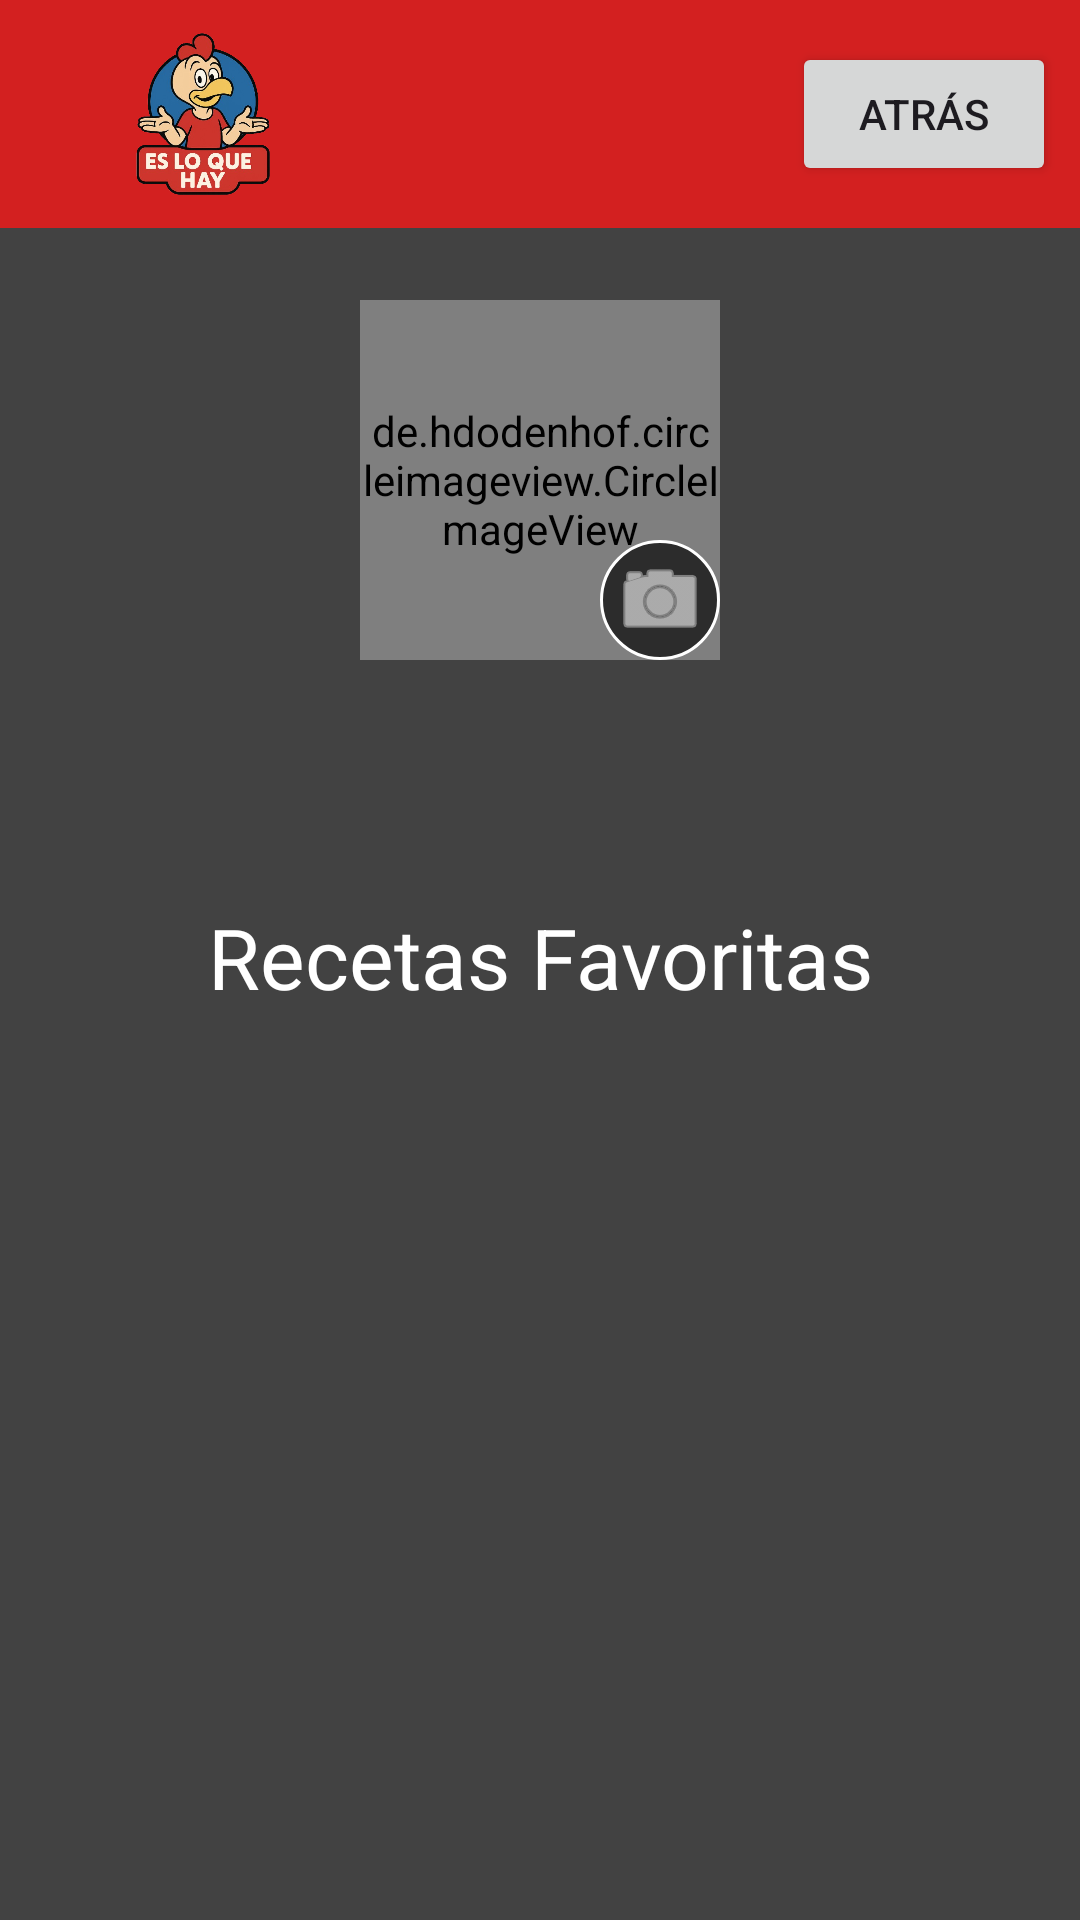

Write the Android layout XML for this screen, with the resource values it uses.
<!-- AndroidManifest.xml: application theme Theme.ELQH -->
<!-- res/layout/activity_perfil.xml -->
<?xml version="1.0" encoding="utf-8"?>
<androidx.constraintlayout.widget.ConstraintLayout xmlns:android="http://schemas.android.com/apk/res/android"
    xmlns:app="http://schemas.android.com/apk/res-auto"
    xmlns:tools="http://schemas.android.com/tools"
    android:id="@+id/main"
    android:layout_width="match_parent"
    android:layout_height="match_parent"
    android:background="#424242"
    tools:context=".Perfil">

    <LinearLayout
        android:layout_width="match_parent"
        android:layout_height="match_parent"
        android:orientation="vertical">

        
        <LinearLayout
            android:layout_width="match_parent"
            android:layout_height="wrap_content"
            android:background="#D32020"
            android:gravity="center_vertical"
            android:orientation="horizontal"
            android:padding="8dp">
            
            <ImageView
                android:id="@+id/imageView10"
                android:layout_width="120dp"
                android:layout_height="60dp"
                app:srcCompat="@drawable/_5d86623_badb_4221_8acd_b8ae8c290809_removebg_preview" />

            <View
                android:layout_width="0dp"
                android:layout_height="0dp"
                android:layout_weight="1" />

            <Button
                android:id="@+id/btn_atrasme"
                android:layout_width="wrap_content"
                android:layout_height="wrap_content"
                android:text="Atrás" />
        </LinearLayout>

        
        
        <FrameLayout
            android:layout_width="120dp"
            android:layout_height="120dp"
            android:layout_gravity="center_horizontal"
            android:layout_marginTop="24dp">

            
            <de.hdodenhof.circleimageview.CircleImageView
                android:id="@+id/ivAvatar"
                android:layout_width="match_parent"
                android:layout_height="match_parent"
                android:src="@drawable/chefsito"
                app:civ_border_color="#FFFFFF"
                app:civ_border_width="2dp"
                tools:src="@tools:sample/avatars" />

            
            <ImageButton
                android:id="@+id/btnChangePhoto"
                android:layout_width="40dp"
                android:layout_height="40dp"
                android:layout_gravity="bottom|end"
                android:background="@drawable/camera_button_background"
                android:contentDescription="Cambiar foto de perfil"
                android:elevation="4dp"
                android:src="@android:drawable/ic_menu_camera"
                app:tint="@android:color/white" />

        </FrameLayout>
        

        
        <TextView
            android:id="@+id/tvAlias"
            android:layout_width="match_parent"
            android:layout_height="wrap_content"
            android:layout_marginTop="16dp"
            android:textAlignment="center"
            android:textColor="@android:color/white"
            android:textSize="24sp"
            android:textStyle="bold"
            tools:text="usuario@email.com" />

        <TextView
            android:id="@+id/textView7"
            android:layout_width="match_parent"
            android:layout_height="wrap_content"
            android:layout_marginTop="32dp"
            android:layout_marginBottom="8dp"
            android:text="Recetas Favoritas"
            android:textAlignment="center"
            android:textColor="@android:color/white"
            android:textSize="28sp" />

        <androidx.recyclerview.widget.RecyclerView
            android:id="@+id/rycfredeta"
            android:layout_width="match_parent"
            android:layout_height="match_parent"
            android:padding="8dp" />

    </LinearLayout>
</androidx.constraintlayout.widget.ConstraintLayout>
<!-- resources referenced by this layout -->
<resources>
  <!-- drawable _5d86623_badb_4221_8acd_b8ae8c290809_removebg_preview: png bitmap (drawable, 231405 bytes) -->
  <!-- drawable camera_button_background (drawable) -->
  <?xml version="1.0" encoding="utf-8"?>
  <shape xmlns:android="http://schemas.android.com/apk/res/android"
      android:shape="oval">
      
      <solid android:color="#A6000000" />
      
      <stroke
          android:width="1dp"
          android:color="@android:color/white" />
  </shape>
  <!-- drawable chefsito: jpg bitmap (drawable, 35186 bytes) -->
  <style name="Theme.ELQH" parent="Base.Theme.ELQH" />
  <style name="Base.Theme.ELQH" parent="Theme.Material3.DayNight.NoActionBar">
          
          
      </style>
</resources>
